Dataset: Database-for-Traffic-Light-Classification (GitHub, Tiago13Silva/Database-for-Traffic-Light-Classification). Classes: green light, red light, yellow light.

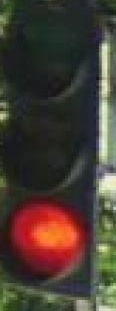
Label: red light

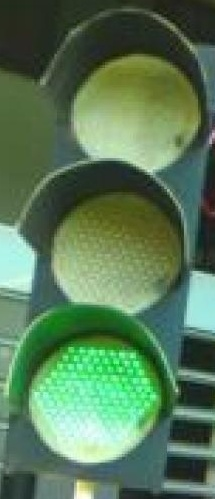
Label: green light

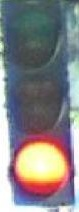
Label: red light

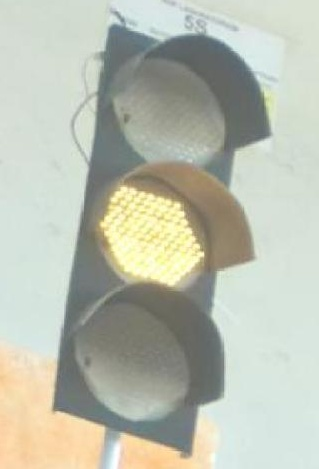
Label: yellow light

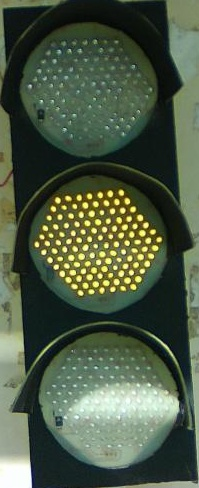
Label: yellow light

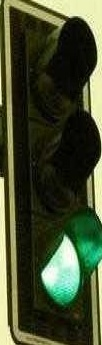
Label: green light
